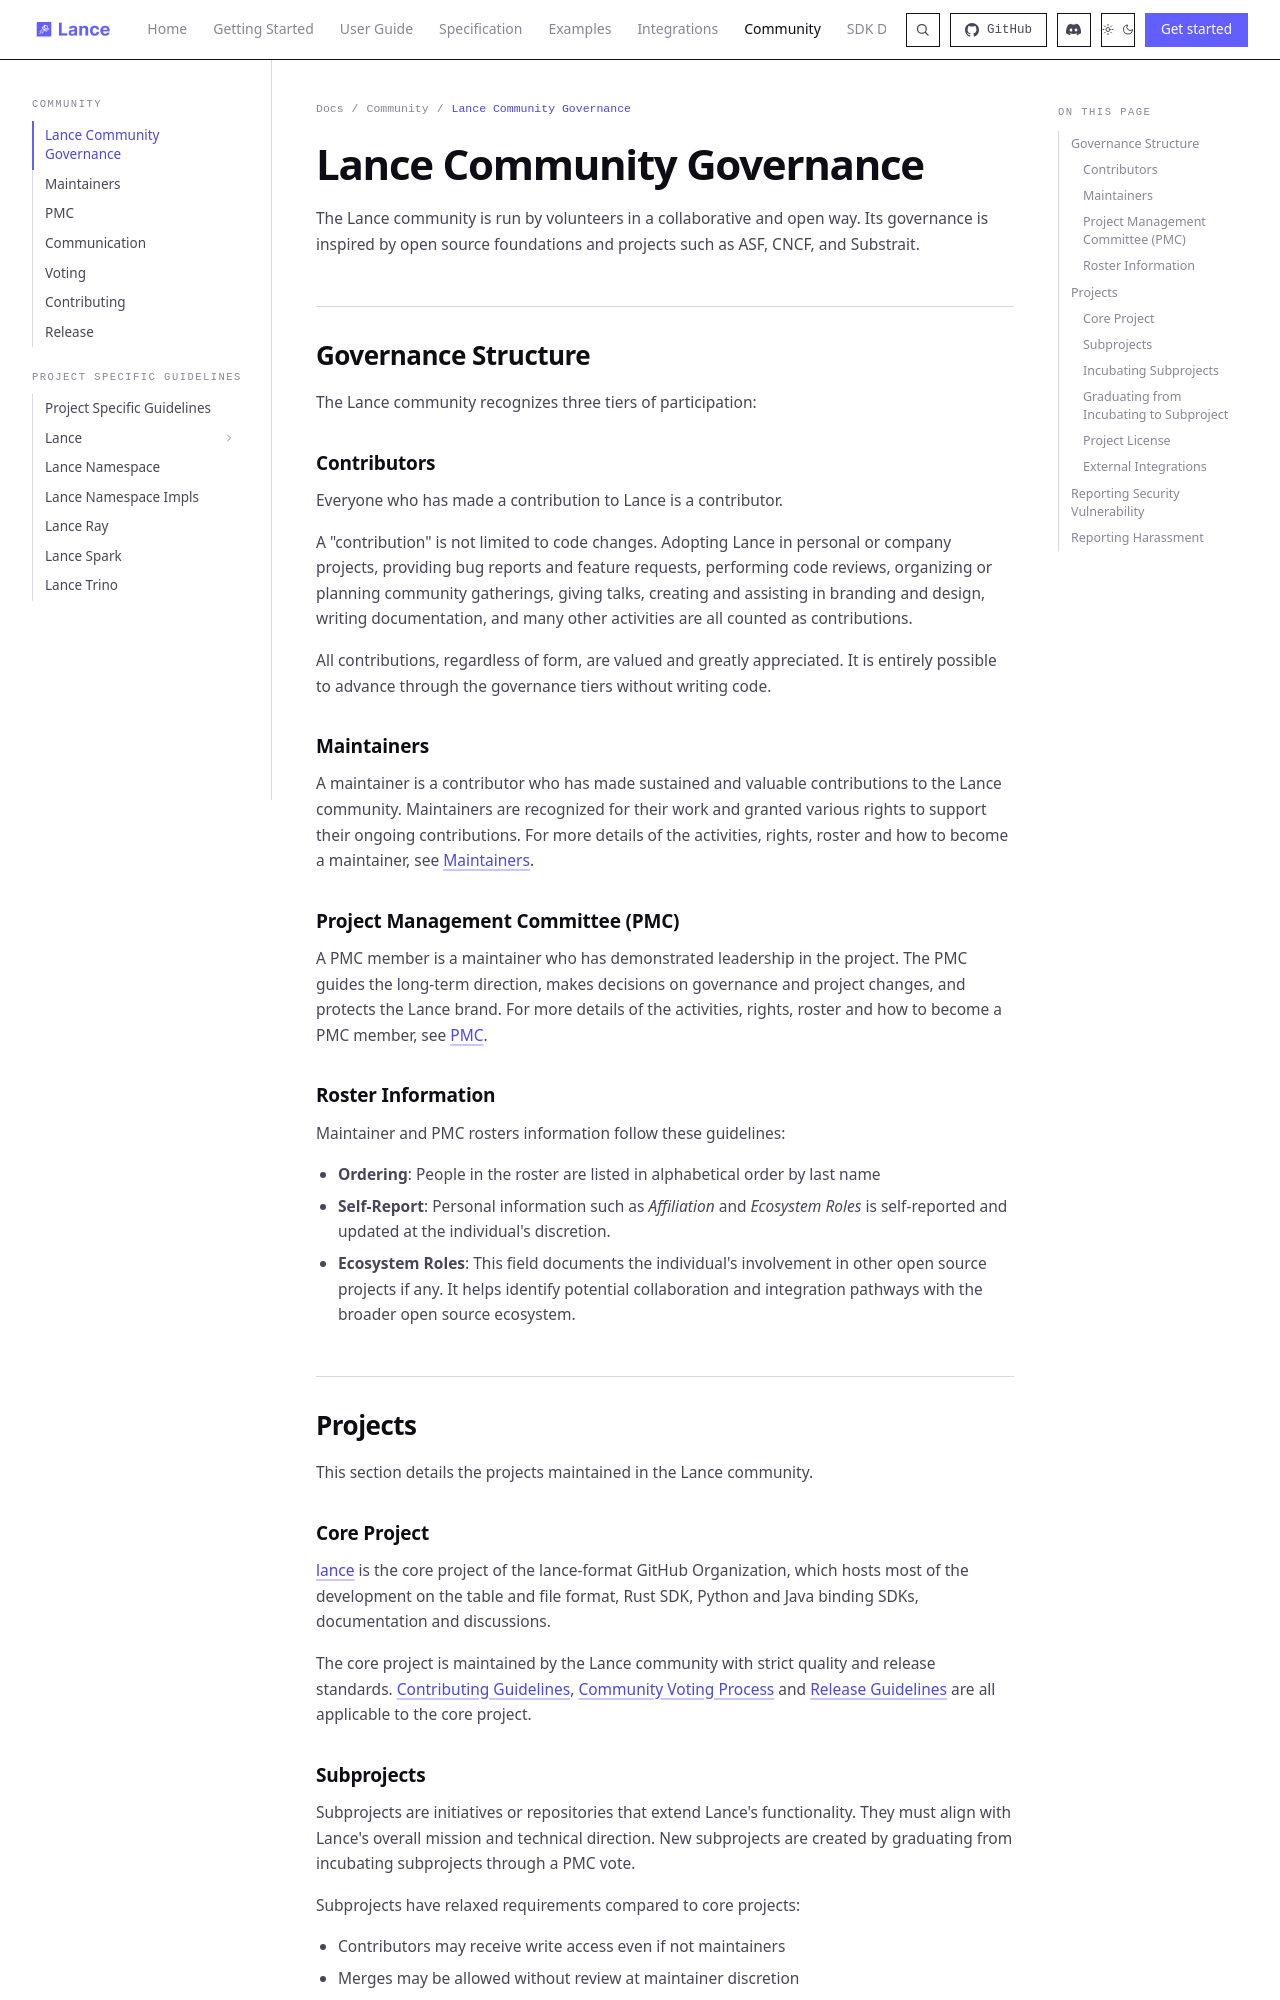

repository: dovel-pr17-validation/pr17r65-cargo-lance · page: community/index.html · generator: mkdocs

# Lance Community Governance

The Lance community is run by volunteers in a collaborative and open way.
Its governance is inspired by open source foundations and projects such as ASF, CNCF, and Substrait.

## Governance Structure

The Lance community recognizes three tiers of participation:

### Contributors

Everyone who has made a contribution to Lance is a contributor.

A "contribution" is not limited to code changes.
Adopting Lance in personal or company projects, providing bug reports and feature requests, performing code reviews,
organizing or planning community gatherings, giving talks, creating and assisting in branding and design,
writing documentation, and many other activities are all counted as contributions.

All contributions, regardless of form, are valued and greatly appreciated.
It is entirely possible to advance through the governance tiers without writing code.

### Maintainers

A maintainer is a contributor who has made sustained and valuable contributions to the Lance community.
Maintainers are recognized for their work and granted various rights to support their ongoing contributions.
For more details of the activities, rights, roster and how to become a maintainer, see [Maintainers](./maintainers.md).

### Project Management Committee (PMC)

A PMC member is a maintainer who has demonstrated leadership in the project.
The PMC guides the long-term direction, makes decisions on governance and project changes, and protects the Lance brand.
For more details of the activities, rights, roster and how to become a PMC member, see [PMC](./pmc.md).

### Roster Information

Maintainer and PMC rosters information follow these guidelines:

- **Ordering**: People in the roster are listed in alphabetical order by last name
- **Self-Report**: Personal information such as _Affiliation_ and _Ecosystem Roles_ is self-reported and updated at the individual's discretion.
- **Ecosystem Roles**: This field documents the individual's involvement in other open source projects if any. It helps identify potential collaboration and integration pathways with the broader open source ecosystem.

## Projects

This section details the projects maintained in the Lance community.

### Core Project

[lance](https://github.com/lance-format/lance) is the core project of the lance-format GitHub Organization,
which hosts most of the development on the table and file format, Rust SDK, Python and Java binding SDKs, documentation and discussions.

The core project is maintained by the Lance community with strict quality and release standards.
[Contributing Guidelines](./contributing.md), [Community Voting Process](./voting.md) and [Release Guidelines](./release.md)
are all applicable to the core project.
